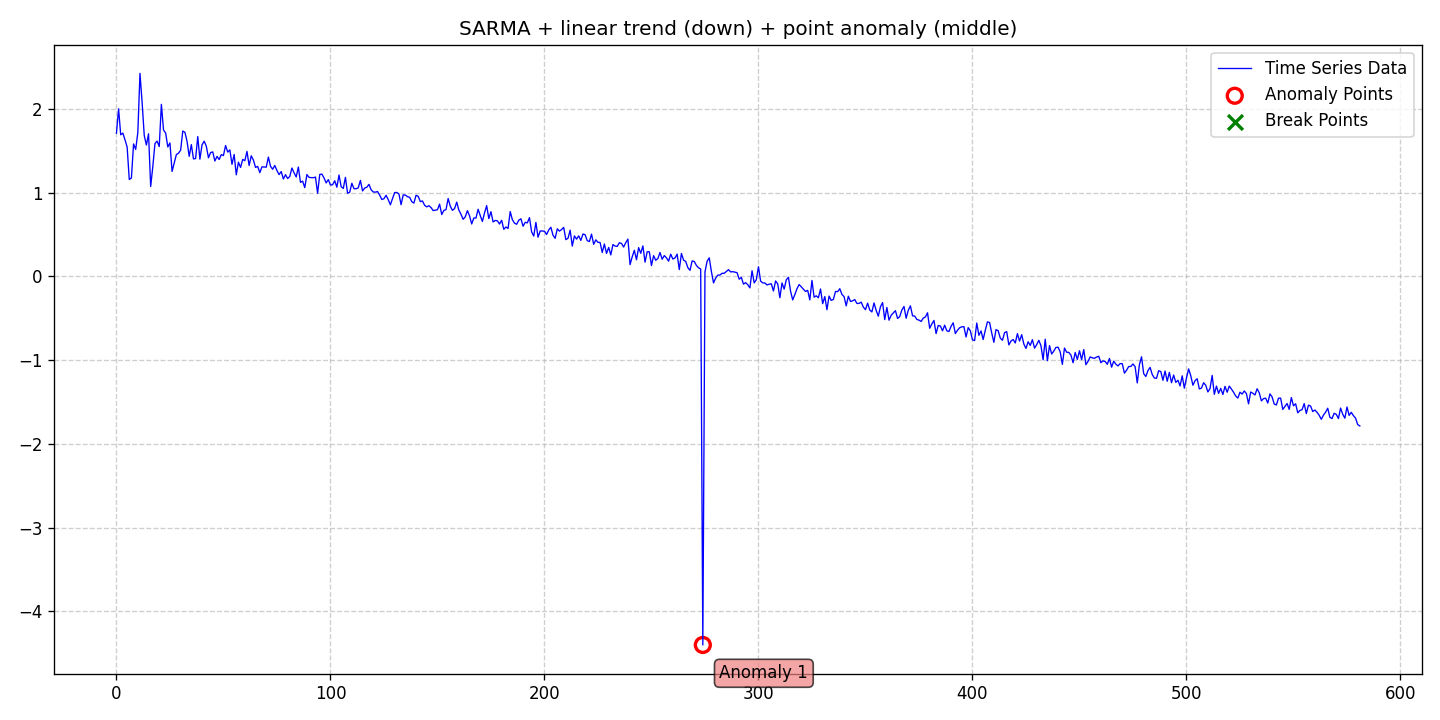

The data file committed next to this chart (first rows):
date, data, stationary, det_lin_up, det_lin_down, det_quad, det_cubic, det_exp, det_damped, stoc_trend, volatility, single_seas, multiple_seas, point_anom_single, point_anom_multi, collect_anom, context_anom, mean_shift, var_shift, trend_shift, point_anom_count, point_anom_location, point_anom_point, collect_anom_count
2020-01-01, 1.708, 0, 0, 1, 0, 0, 0, 0, 0, 0, 1, 0, 1, 0, 0, 0, 0, 0, 0, 1, middle, [274], 0
2020-01-02, 1.999, 0, 0, 1, 0, 0, 0, 0, 0, 0, 1, 0, 1, 0, 0, 0, 0, 0, 0, 1, middle, [274], 0
2020-01-03, 1.69, 0, 0, 1, 0, 0, 0, 0, 0, 0, 1, 0, 1, 0, 0, 0, 0, 0, 0, 1, middle, [274], 0
2020-01-04, 1.71, 0, 0, 1, 0, 0, 0, 0, 0, 0, 1, 0, 1, 0, 0, 0, 0, 0, 0, 1, middle, [274], 0
2020-01-05, 1.63, 0, 0, 1, 0, 0, 0, 0, 0, 0, 1, 0, 1, 0, 0, 0, 0, 0, 0, 1, middle, [274], 0
2020-01-06, 1.543, 0, 0, 1, 0, 0, 0, 0, 0, 0, 1, 0, 1, 0, 0, 0, 0, 0, 0, 1, middle, [274], 0
2020-01-07, 1.156, 0, 0, 1, 0, 0, 0, 0, 0, 0, 1, 0, 1, 0, 0, 0, 0, 0, 0, 1, middle, [274], 0
2020-01-08, 1.174, 0, 0, 1, 0, 0, 0, 0, 0, 0, 1, 0, 1, 0, 0, 0, 0, 0, 0, 1, middle, [274], 0
2020-01-09, 1.58, 0, 0, 1, 0, 0, 0, 0, 0, 0, 1, 0, 1, 0, 0, 0, 0, 0, 0, 1, middle, [274], 0
2020-01-10, 1.515, 0, 0, 1, 0, 0, 0, 0, 0, 0, 1, 0, 1, 0, 0, 0, 0, 0, 0, 1, middle, [274], 0
2020-01-11, 1.717, 0, 0, 1, 0, 0, 0, 0, 0, 0, 1, 0, 1, 0, 0, 0, 0, 0, 0, 1, middle, [274], 0
2020-01-12, 2.423, 0, 0, 1, 0, 0, 0, 0, 0, 0, 1, 0, 1, 0, 0, 0, 0, 0, 0, 1, middle, [274], 0
2020-01-13, 2.074, 0, 0, 1, 0, 0, 0, 0, 0, 0, 1, 0, 1, 0, 0, 0, 0, 0, 0, 1, middle, [274], 0
2020-01-14, 1.68, 0, 0, 1, 0, 0, 0, 0, 0, 0, 1, 0, 1, 0, 0, 0, 0, 0, 0, 1, middle, [274], 0
2020-01-15, 1.567, 0, 0, 1, 0, 0, 0, 0, 0, 0, 1, 0, 1, 0, 0, 0, 0, 0, 0, 1, middle, [274], 0
2020-01-16, 1.701, 0, 0, 1, 0, 0, 0, 0, 0, 0, 1, 0, 1, 0, 0, 0, 0, 0, 0, 1, middle, [274], 0
2020-01-17, 1.073, 0, 0, 1, 0, 0, 0, 0, 0, 0, 1, 0, 1, 0, 0, 0, 0, 0, 0, 1, middle, [274], 0
2020-01-18, 1.311, 0, 0, 1, 0, 0, 0, 0, 0, 0, 1, 0, 1, 0, 0, 0, 0, 0, 0, 1, middle, [274], 0
2020-01-19, 1.585, 0, 0, 1, 0, 0, 0, 0, 0, 0, 1, 0, 1, 0, 0, 0, 0, 0, 0, 1, middle, [274], 0
2020-01-20, 1.614, 0, 0, 1, 0, 0, 0, 0, 0, 0, 1, 0, 1, 0, 0, 0, 0, 0, 0, 1, middle, [274], 0
2020-01-21, 1.549, 0, 0, 1, 0, 0, 0, 0, 0, 0, 1, 0, 1, 0, 0, 0, 0, 0, 0, 1, middle, [274], 0
2020-01-22, 2.053, 0, 0, 1, 0, 0, 0, 0, 0, 0, 1, 0, 1, 0, 0, 0, 0, 0, 0, 1, middle, [274], 0
2020-01-23, 1.747, 0, 0, 1, 0, 0, 0, 0, 0, 0, 1, 0, 1, 0, 0, 0, 0, 0, 0, 1, middle, [274], 0
2020-01-24, 1.71, 0, 0, 1, 0, 0, 0, 0, 0, 0, 1, 0, 1, 0, 0, 0, 0, 0, 0, 1, middle, [274], 0
2020-01-25, 1.544, 0, 0, 1, 0, 0, 0, 0, 0, 0, 1, 0, 1, 0, 0, 0, 0, 0, 0, 1, middle, [274], 0
2020-01-26, 1.593, 0, 0, 1, 0, 0, 0, 0, 0, 0, 1, 0, 1, 0, 0, 0, 0, 0, 0, 1, middle, [274], 0
2020-01-27, 1.252, 0, 0, 1, 0, 0, 0, 0, 0, 0, 1, 0, 1, 0, 0, 0, 0, 0, 0, 1, middle, [274], 0
2020-01-28, 1.353, 0, 0, 1, 0, 0, 0, 0, 0, 0, 1, 0, 1, 0, 0, 0, 0, 0, 0, 1, middle, [274], 0
2020-01-29, 1.453, 0, 0, 1, 0, 0, 0, 0, 0, 0, 1, 0, 1, 0, 0, 0, 0, 0, 0, 1, middle, [274], 0
2020-01-30, 1.47, 0, 0, 1, 0, 0, 0, 0, 0, 0, 1, 0, 1, 0, 0, 0, 0, 0, 0, 1, middle, [274], 0
2020-01-31, 1.505, 0, 0, 1, 0, 0, 0, 0, 0, 0, 1, 0, 1, 0, 0, 0, 0, 0, 0, 1, middle, [274], 0
2020-02-01, 1.734, 0, 0, 1, 0, 0, 0, 0, 0, 0, 1, 0, 1, 0, 0, 0, 0, 0, 0, 1, middle, [274], 0
2020-02-02, 1.719, 0, 0, 1, 0, 0, 0, 0, 0, 0, 1, 0, 1, 0, 0, 0, 0, 0, 0, 1, middle, [274], 0
2020-02-03, 1.611, 0, 0, 1, 0, 0, 0, 0, 0, 0, 1, 0, 1, 0, 0, 0, 0, 0, 0, 1, middle, [274], 0
2020-02-04, 1.432, 0, 0, 1, 0, 0, 0, 0, 0, 0, 1, 0, 1, 0, 0, 0, 0, 0, 0, 1, middle, [274], 0
2020-02-05, 1.572, 0, 0, 1, 0, 0, 0, 0, 0, 0, 1, 0, 1, 0, 0, 0, 0, 0, 0, 1, middle, [274], 0
2020-02-06, 1.402, 0, 0, 1, 0, 0, 0, 0, 0, 0, 1, 0, 1, 0, 0, 0, 0, 0, 0, 1, middle, [274], 0
2020-02-07, 1.406, 0, 0, 1, 0, 0, 0, 0, 0, 0, 1, 0, 1, 0, 0, 0, 0, 0, 0, 1, middle, [274], 0
2020-02-08, 1.668, 0, 0, 1, 0, 0, 0, 0, 0, 0, 1, 0, 1, 0, 0, 0, 0, 0, 0, 1, middle, [274], 0
2020-02-09, 1.398, 0, 0, 1, 0, 0, 0, 0, 0, 0, 1, 0, 1, 0, 0, 0, 0, 0, 0, 1, middle, [274], 0
2020-02-10, 1.57, 0, 0, 1, 0, 0, 0, 0, 0, 0, 1, 0, 1, 0, 0, 0, 0, 0, 0, 1, middle, [274], 0
2020-02-11, 1.613, 0, 0, 1, 0, 0, 0, 0, 0, 0, 1, 0, 1, 0, 0, 0, 0, 0, 0, 1, middle, [274], 0
2020-02-12, 1.553, 0, 0, 1, 0, 0, 0, 0, 0, 0, 1, 0, 1, 0, 0, 0, 0, 0, 0, 1, middle, [274], 0
2020-02-13, 1.415, 0, 0, 1, 0, 0, 0, 0, 0, 0, 1, 0, 1, 0, 0, 0, 0, 0, 0, 1, middle, [274], 0
2020-02-14, 1.477, 0, 0, 1, 0, 0, 0, 0, 0, 0, 1, 0, 1, 0, 0, 0, 0, 0, 0, 1, middle, [274], 0
2020-02-15, 1.485, 0, 0, 1, 0, 0, 0, 0, 0, 0, 1, 0, 1, 0, 0, 0, 0, 0, 0, 1, middle, [274], 0
2020-02-16, 1.377, 0, 0, 1, 0, 0, 0, 0, 0, 0, 1, 0, 1, 0, 0, 0, 0, 0, 0, 1, middle, [274], 0
2020-02-17, 1.431, 0, 0, 1, 0, 0, 0, 0, 0, 0, 1, 0, 1, 0, 0, 0, 0, 0, 0, 1, middle, [274], 0
2020-02-18, 1.394, 0, 0, 1, 0, 0, 0, 0, 0, 0, 1, 0, 1, 0, 0, 0, 0, 0, 0, 1, middle, [274], 0
2020-02-19, 1.453, 0, 0, 1, 0, 0, 0, 0, 0, 0, 1, 0, 1, 0, 0, 0, 0, 0, 0, 1, middle, [274], 0
2020-02-20, 1.442, 0, 0, 1, 0, 0, 0, 0, 0, 0, 1, 0, 1, 0, 0, 0, 0, 0, 0, 1, middle, [274], 0
2020-02-21, 1.562, 0, 0, 1, 0, 0, 0, 0, 0, 0, 1, 0, 1, 0, 0, 0, 0, 0, 0, 1, middle, [274], 0
2020-02-22, 1.483, 0, 0, 1, 0, 0, 0, 0, 0, 0, 1, 0, 1, 0, 0, 0, 0, 0, 0, 1, middle, [274], 0
2020-02-23, 1.51, 0, 0, 1, 0, 0, 0, 0, 0, 0, 1, 0, 1, 0, 0, 0, 0, 0, 0, 1, middle, [274], 0
2020-02-24, 1.337, 0, 0, 1, 0, 0, 0, 0, 0, 0, 1, 0, 1, 0, 0, 0, 0, 0, 0, 1, middle, [274], 0
2020-02-25, 1.454, 0, 0, 1, 0, 0, 0, 0, 0, 0, 1, 0, 1, 0, 0, 0, 0, 0, 0, 1, middle, [274], 0
2020-02-26, 1.211, 0, 0, 1, 0, 0, 0, 0, 0, 0, 1, 0, 1, 0, 0, 0, 0, 0, 0, 1, middle, [274], 0
2020-02-27, 1.362, 0, 0, 1, 0, 0, 0, 0, 0, 0, 1, 0, 1, 0, 0, 0, 0, 0, 0, 1, middle, [274], 0
2020-02-28, 1.3, 0, 0, 1, 0, 0, 0, 0, 0, 0, 1, 0, 1, 0, 0, 0, 0, 0, 0, 1, middle, [274], 0
2020-02-29, 1.395, 0, 0, 1, 0, 0, 0, 0, 0, 0, 1, 0, 1, 0, 0, 0, 0, 0, 0, 1, middle, [274], 0
... 522 more rows
